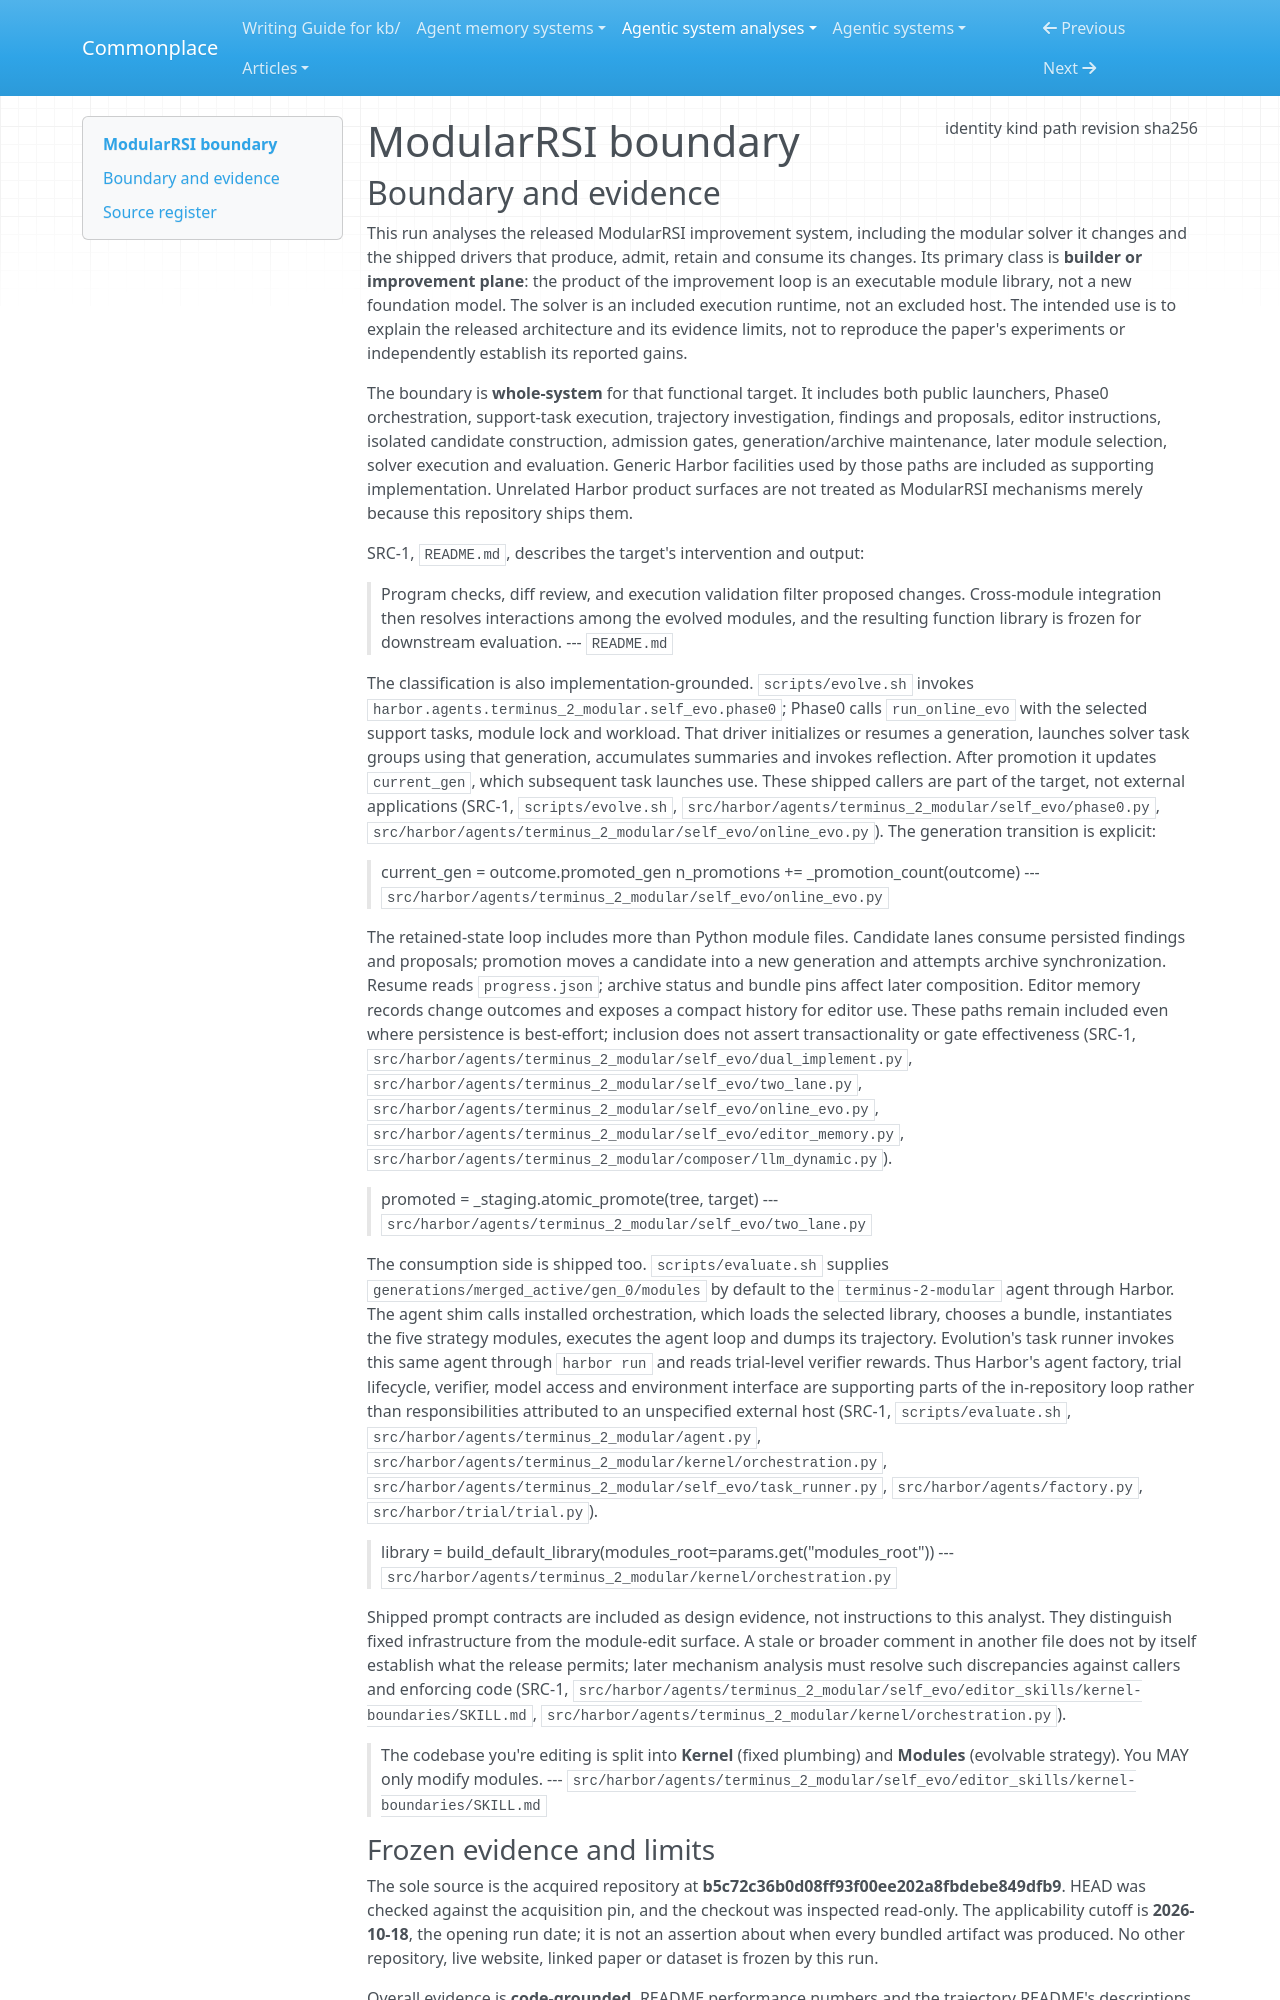

repository: zby/commonplace · page: agentic-system-analyses/retained/iquestlab--modularrsi/boundary/index.html · generator: mkdocs

---
type: agentic-system-analyses/types/agentic-system-boundary.md
description: "ModularRSI's released harness improvement and evaluation paths at commit b5c72c36b0d08ff93f00ee202a8fbdebe849dfb9."
run-id: AAS-2026-10-18-modularrsi-4218ceff5530-01
result-disposition: complete
target-class: builder or improvement plane
boundary-kind: whole-system
reviewed-boundary: b5c72c36b0d08ff93f00ee202a8fbdebe849dfb9
analysis-cutoff: "2026-10-18"
evidence-tier: code-grounded
source:
  identity: https://github.com/IQuestLab/ModularRSI
  kind: git
  path: /media/zby/2b5e98b6-baf0-4e97-90d2-03321ea23372/outputs/commonplace-worktrees/batch-21-fresh-modularrsi/related-systems/IQuestLab--ModularRSI
  revision: b5c72c36b0d08ff93f00ee202a8fbdebe849dfb9
  sha256: null
---

# ModularRSI boundary
